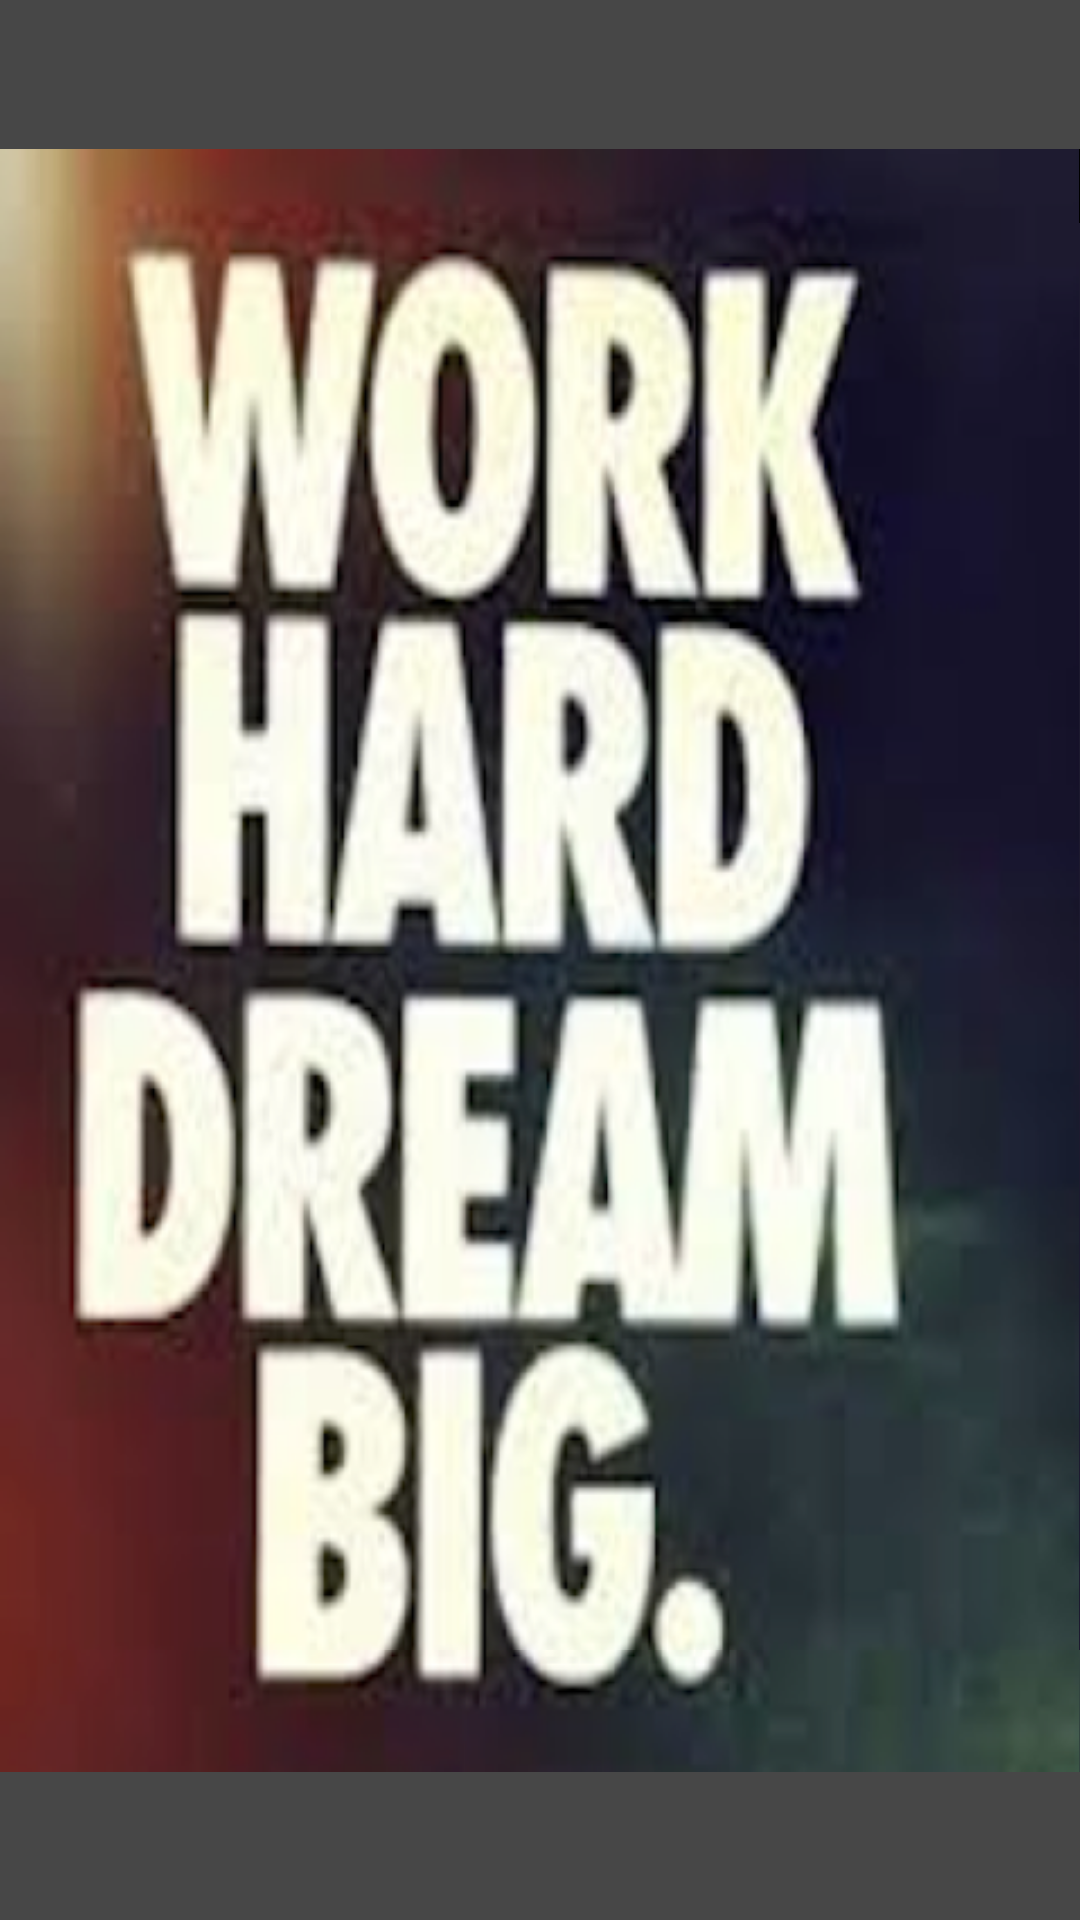

Android layout source for this screen:
<!-- AndroidManifest.xml: application theme AppTheme -->
<!-- res/layout/activity_main.xml -->
<RelativeLayout xmlns:android="http://schemas.android.com/apk/res/android"
    xmlns:tools="http://schemas.android.com/tools" android:layout_width="match_parent"
    android:layout_height="match_parent" android:paddingLeft="@dimen/activity_horizontal_margin"
    android:paddingRight="@dimen/activity_horizontal_margin"
    android:paddingTop="@dimen/activity_vertical_margin"
    android:paddingBottom="@dimen/activity_vertical_margin" tools:context=".MainActivity"
    android:background="#ff474747">

    <ImageView
        android:layout_width="match_parent"
        android:layout_height="match_parent"
        android:id="@+id/imageView"
        android:src="@drawable/example" />


</RelativeLayout>
<!-- resources referenced by this layout -->
<resources>
  <style name="AppTheme" parent="Theme.AppCompat.Light.DarkActionBar">
          
      </style>
</resources>
